2-way image classification set "spiral" from GitHub (Parkinsons-Diagnosis-uOttaHack2020/UOttaHack-Parkinsons-Diagnosis); label vocabulary: healthy, parkinson.

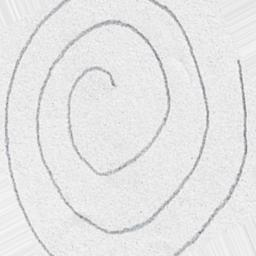
Label: healthy

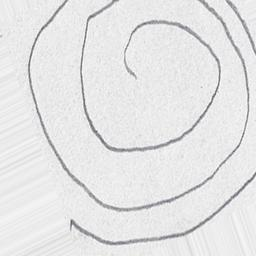
Label: parkinson

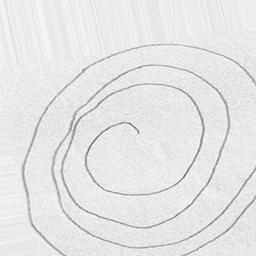
Label: parkinson

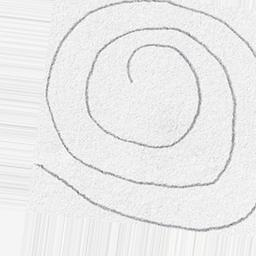
Label: healthy

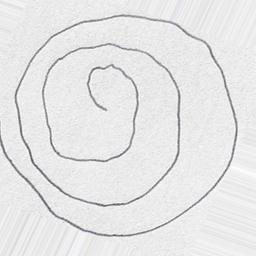
Label: parkinson

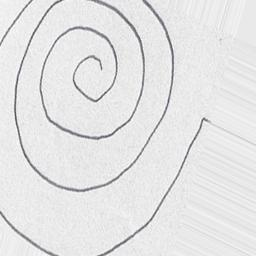
Label: healthy
